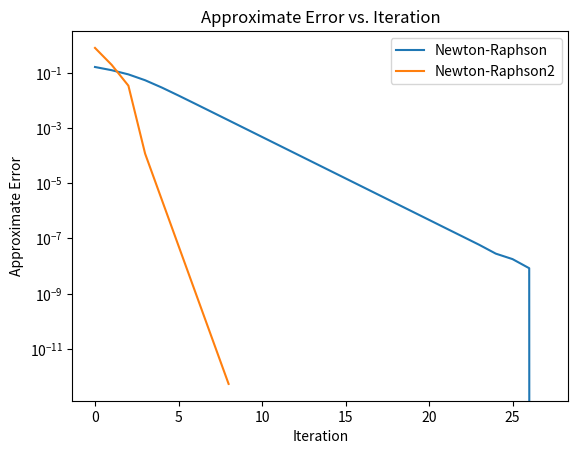

Generate this figure with matplotlib:
import numpy as np
import matplotlib.pyplot as plt

def NewtonRaphson(f, df, x0, k_max, eps_x, eps_f):
    x = x0
    conv = False
    err_arr = []

    for k in range(k_max):
        fx = f(x) 
        dx = -fx / df(x) 
        max_err = abs(dx)  
        res = abs(fx)  
        err_arr.append(max_err)

        print(f'Iteration {k + 1}: err={max_err:.4e}, res={res:.4e}')

        if max_err < eps_x and res < eps_f:
            conv = True
            break
            
        x = x + dx

    if (conv == False):
        print(f'No convergence after {k_max} interations')

    return x, err_arr, res, conv

def f(x):
    return 4*x**4 - 8*x**3 + 7*x**2 - 3*x + 0.5

def df(x):
    return 16 * x**3 - 24 * x**2 + 14 * x - 3

def f2(x):
    return np.exp(x)**(-x) + np.cos(x+1) - 1

def df2(x):
    return -np.exp(-x) - np.sin(x+1)

x0 = 1
k_max = 100
eps_x = 10e-12
eps_f = 1.0

x_nr, err_nr, res_nr, conv_nr = NewtonRaphson(f, df, x0, k_max, eps_x, eps_f)
x_nr2, err_nr2, res_nr2, conv_nr2 = NewtonRaphson(f2, df2, x0, k_max, eps_x, eps_f)

plt.semilogy(np.arange(len(err_nr)), err_nr, label='Newton-Raphson')
plt.semilogy(np.arange(len(err_nr2)), err_nr2, label='Newton-Raphson2')

plt.xlabel('Iteration')
plt.ylabel('Approximate Error')
plt.title('Approximate Error vs. Iteration')
plt.legend()

plt.show()
